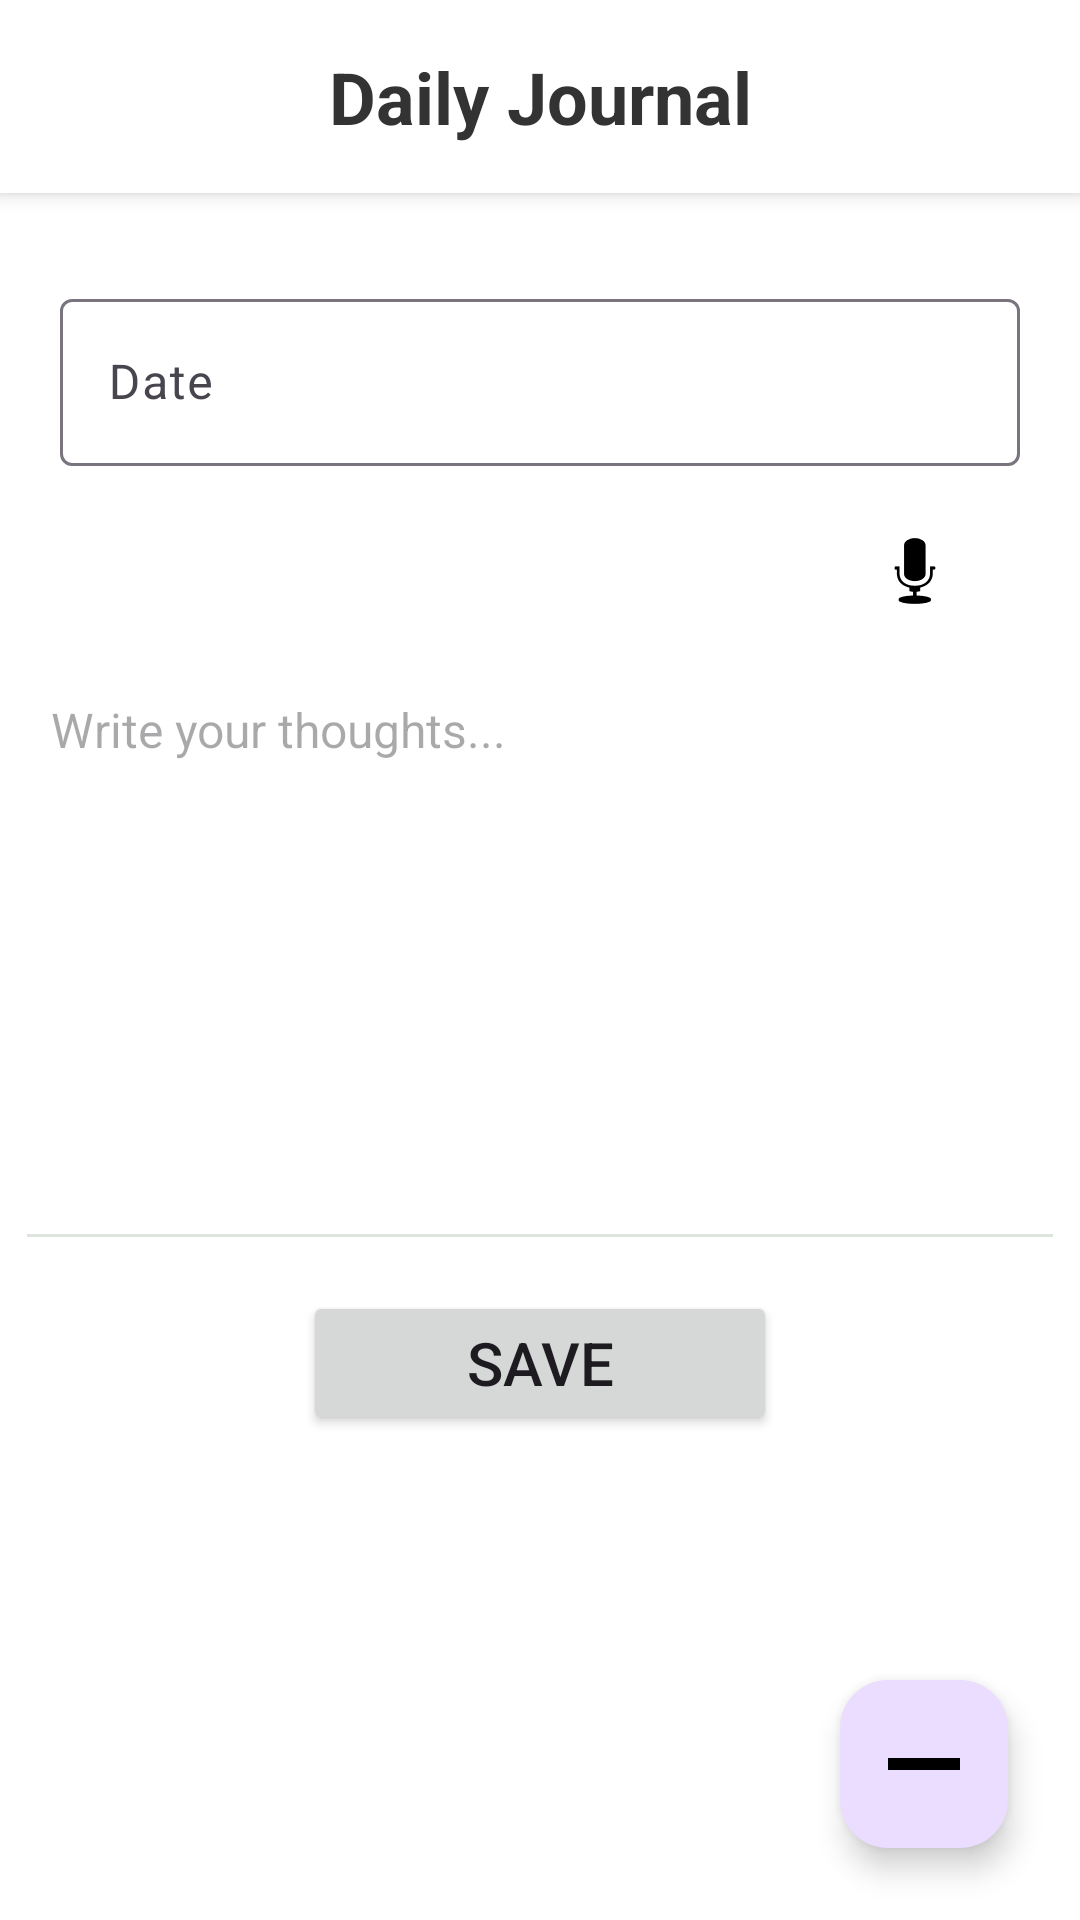

Produce the Android XML layout that renders to this screen, including the resource entries it uses.
<!-- AndroidManifest.xml: application theme Theme.MemoraApp -->
<!-- res/layout/fragment_journal.xml -->
<?xml version="1.0" encoding="utf-8"?>
<RelativeLayout xmlns:android="http://schemas.android.com/apk/res/android"
    xmlns:app="http://schemas.android.com/apk/res-auto"
    xmlns:tools="http://schemas.android.com/tools"
    android:id="@+id/main"
    android:layout_width="match_parent"
    android:layout_height="match_parent"
    android:background="@color/white"
    tools:context=".ui.journal.JournalFragment">

    <LinearLayout
        android:layout_width="match_parent"
        android:layout_height="wrap_content"
        android:orientation="vertical">

        <TextView
            android:id="@+id/tvHeader"
            android:layout_width="match_parent"
            android:layout_height="wrap_content"
            android:padding="16dp"
            android:text="Daily Journal"
            android:textSize="24sp"
            android:textColor="#333333"
            android:textStyle="bold"
            android:gravity="center"
            android:background="@color/white"
            android:elevation="4dp"/>

        <LinearLayout
            android:layout_width="match_parent"
            android:layout_height="wrap_content"
            android:layout_marginTop="30dp"
            android:orientation="vertical">

            <LinearLayout
                android:layout_width="match_parent"
                android:layout_height="wrap_content"
                android:orientation="vertical"
                android:layout_marginHorizontal="20dp">

                <com.google.android.material.textfield.TextInputLayout
                    android:layout_width="match_parent"
                    android:layout_height="wrap_content">
                    <EditText
                        android:id="@+id/Adate"
                        android:layout_width="match_parent"
                        android:layout_height="wrap_content"
                        android:focusable="false"
                        android:hint="Date"/>
                </com.google.android.material.textfield.TextInputLayout>
            </LinearLayout>

            <ImageButton
                android:id="@+id/btnMic"
                android:layout_width="50dp"
                android:layout_height="50dp"
                android:layout_gravity="end"
                android:layout_marginEnd="30dp"
                android:layout_marginTop="10dp"
                android:background="?attr/selectableItemBackgroundBorderless"
                android:src="@android:drawable/ic_btn_speak_now"
                app:tint="@color/black"
                android:contentDescription="Speech to Text" />

            <EditText
                android:id="@+id/ADiary"
                android:layout_width="350dp"
                android:layout_height="200dp"
                android:backgroundTint="#DDE6DC"
                android:gravity="top|left"
                android:layout_gravity="center"
                android:layout_marginTop="5dp"
                android:hint="Write your thoughts..."
                android:inputType="textMultiLine"
                android:padding="12dp"
                android:scrollbars="vertical"
                android:textColor="#333333"
                android:textSize="16sp" />

            <Button
                android:id="@+id/btnSend"
                android:layout_width="158dp"
                android:layout_height="48dp"
                android:layout_gravity="center"
                android:layout_marginTop="10dp"
                android:text="Save"
                android:textSize="20sp" />
        </LinearLayout>
    </LinearLayout>

    <com.google.android.material.floatingactionbutton.FloatingActionButton
        android:id="@+id/image"
        android:layout_width="wrap_content"
        android:layout_height="wrap_content"
        android:layout_alignParentEnd="true"
        android:layout_alignParentBottom="true"
        android:layout_marginEnd="24dp"
        android:layout_marginBottom="24dp"
        android:contentDescription="View List"
        app:elevation="6dp"
        android:src="@android:drawable/bottom_bar"
        app:tint="@color/black" />

</RelativeLayout>
<!-- resources referenced by this layout -->
<resources>
  <color name="black">#FF000000</color>
  <color name="white">#FFFFFFFF</color>
  <style name="Theme.MemoraApp" parent="Base.Theme.MemoraApp" />
  <style name="Base.Theme.MemoraApp" parent="Theme.Material3.DayNight.NoActionBar">
          
          
      </style>
</resources>
